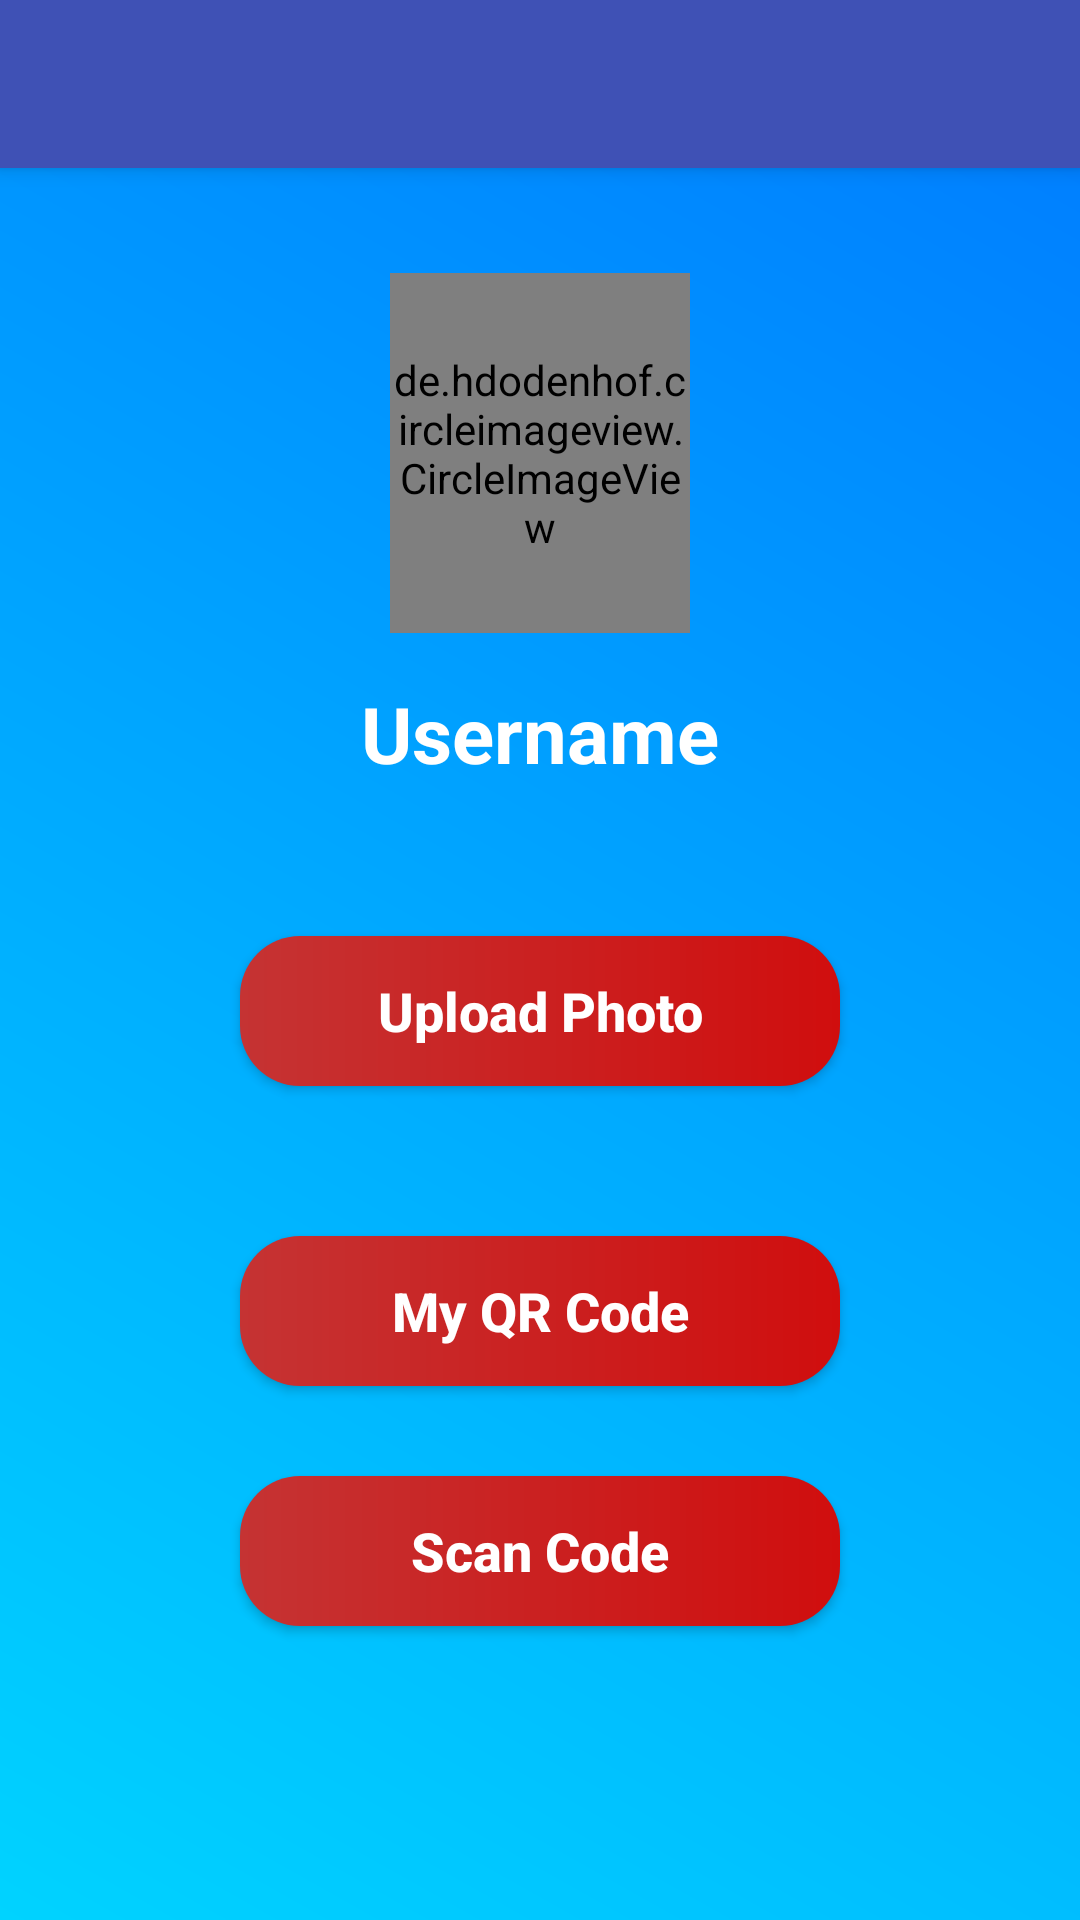

Produce the Android XML layout that renders to this screen, including the resource entries it uses.
<!-- AndroidManifest.xml: application theme AppTheme -->
<!-- res/layout/activity_user_profile.xml -->
<?xml version="1.0" encoding="utf-8"?>
<RelativeLayout xmlns:android="http://schemas.android.com/apk/res/android"
    xmlns:app="http://schemas.android.com/apk/res-auto"
    xmlns:tools="http://schemas.android.com/tools"
    android:layout_width="match_parent"
    android:layout_height="match_parent"
    tools:context="team.child.childmonitoring.UserProfile"
    android:background="@drawable/profile_background">


    <android.support.v7.widget.Toolbar
        android:layout_width="match_parent"
        android:layout_height="wrap_content"
        android:background="@color/colorPrimary"
        android:elevation="4dp"
        android:id="@+id/userprofile_appbar"
        android:scrollbars="none"
        app:theme="@style/MyToolbarStyle"/>




            <de.hdodenhof.circleimageview.CircleImageView
                android:id="@+id/profilepic"
                android:layout_width="100dp"
                android:layout_height="120dp"
               android:layout_centerHorizontal="true"
                android:layout_centerVertical="true"
                android:layout_marginTop="35dp"
                android:src="@drawable/avatar"
                android:layout_below="@+id/userprofile_appbar"
                />

            <TextView
                android:id="@+id/display_name"
                android:layout_width="wrap_content"
                android:layout_height="wrap_content"
                android:layout_centerVertical="true"
                android:layout_centerHorizontal="true"
                android:layout_marginTop="16dp"
                android:text="Username"
                android:textColor="#fff"
                android:textSize="26sp"
                android:textStyle="bold"
                android:layout_marginStart="111dp"
                android:layout_below="@+id/profilepic"
               />



        <Button
            android:layout_width="200dp"
            android:layout_height="50dp"
            android:background="@drawable/btn_login_background"
            android:layout_centerVertical="true"
            android:layout_centerHorizontal="true"
            android:layout_marginTop="50dp"
            android:text="Upload Photo"
            android:textColor="#fff"
            android:textStyle="bold"
            android:textSize="18sp"
            android:textAllCaps="false"
            android:id="@+id/upload_photo"
            android:layout_below="@id/display_name"/>
        <Button
            android:layout_width="200dp"
            android:layout_height="50dp"
            android:background="@drawable/btn_login_background"
            android:layout_centerHorizontal="true"
            android:layout_centerVertical="false"
            android:layout_marginTop="50dp"
            android:text="My QR Code"
            android:textColor="#fff"
            android:textStyle="bold"
            android:textSize="18sp"
            android:textAllCaps="false"
            android:id="@+id/get_qr_code"
            android:layout_below="@id/upload_photo"/>


        <Button
            android:layout_width="200dp"
            android:layout_height="50dp"
            android:background="@drawable/btn_login_background"
           android:layout_centerHorizontal="true"
            android:layout_centerVertical="true"
            android:layout_marginTop="30dp"
            android:text="Scan Code"
            android:textColor="#fff"
            android:textStyle="bold"
            android:textSize="18sp"
            android:textAllCaps="false"
            android:layout_below="@id/get_qr_code"
            android:id="@+id/scan_code"/>







</RelativeLayout>
<!-- resources referenced by this layout -->
<resources>
  <color name="colorPrimary">#3F51B5</color>
  <!-- drawable avatar: png bitmap (drawable, 1361 bytes) -->
  <!-- drawable btn_login_background (drawable) -->
  <?xml version="1.0" encoding="utf-8"?>
  <shape xmlns:android="http://schemas.android.com/apk/res/android">
  
      <corners android:radius="20dp"></corners>
      <gradient android:startColor="#c53333" android:endColor="#d00e0e"></gradient>
      <padding android:top="5dp" android:bottom="5dp" android:left="5dp" android:right="5dp"></padding>
  
  </shape>
  <!-- drawable profile_background (drawable) -->
  <?xml version="1.0" encoding="utf-8"?>
  <shape xmlns:android="http://schemas.android.com/apk/res/android">
  
      <gradient android:startColor="@color/startblue" android:endColor="@color/endblue" android:angle="45"></gradient>
  </shape>
  <style name="MyToolbarStyle" parent="ThemeOverlay.AppCompat.ActionBar">
          
          <item name="android:textColorPrimary">#fff</item>
          <item name="android:textColor">@color/colorPrimaryDark</item>
  
      </style>
  <style name="AppTheme" parent="Theme.AppCompat.Light.NoActionBar">
          
          <item name="colorPrimary">@color/colorPrimary</item>
          <item name="colorPrimaryDark">@color/colorPrimaryDark</item>
          <item name="colorAccent">@color/colorAccent</item>
      </style>
  <color name="startblue">#00d3ff</color>
  <color name="endblue">#007aff</color>
  <color name="colorPrimaryDark">#303F9F</color>
  <color name="colorAccent">#FF4081</color>
</resources>
